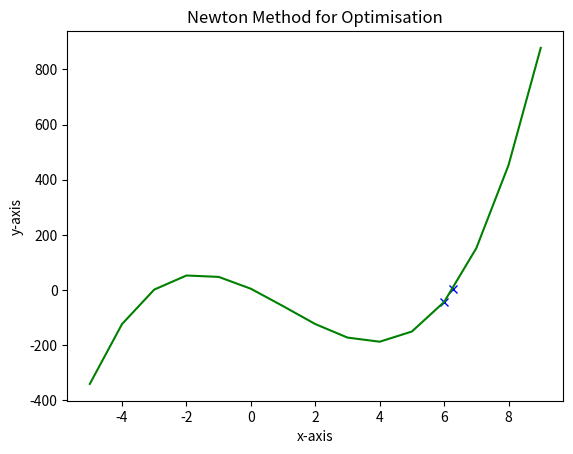

Write Python code to recreate this figure.
# [redacted]
#In this code, it shows how to solve optimisation using Newton's Method 
#Please refer to your lecture for the full Newton's Method equations
#In this code, all the values are in scalar 

#import numpy for numerical library
import numpy as np

#import matplotlib.pyplot for plotting/visualization
import matplotlib.pyplot as mpl

# insert your function f(x)
def f(x):
    return 3.0*x**3 - 10.0*x**2 - 56*x+5.0

#insert your function f'(x)
def fp(x):
    return 9.0*x**2-20.0*x-56.0

#insert your function f"(x)
def fpp(x):
    return 18.0*x-20.0

#intial guess
x = 6.0

#start iteration, we iterate from 0 until desirable iteration (in this case 100).
#The value of iteration can be changed to test the convergence.

for i in range (0,10):
    xi = x - f(x)/fp(x) #Newton's Method for optimisation
    delx = abs(xi-x)  #find the difference/error
    # to stop the iteration, we test limit of the error here, the limit is 0.001
    if delx < 0.001:
       print ('stop calculation')
    else:
       print(i,xi,f(x),delx) #if the condition fullfil, display the output
       mpl.plot(x,f(x),'bx--') #plot the points
    x = xi #update the value of x for next iteration

#plotting routine

#set the range of x-axis
x = np.arange(-5,10,1)

# Display title for the plot
mpl.title ('Newton Method for Optimisation')

#Display the label of the plot
mpl.xlabel('x-axis')
mpl.ylabel ('y-axis')

#Result of the plot in the analytical form
mpl.plot(x,f(x),'g-')


#Display your result on your screen
mpl.show()
